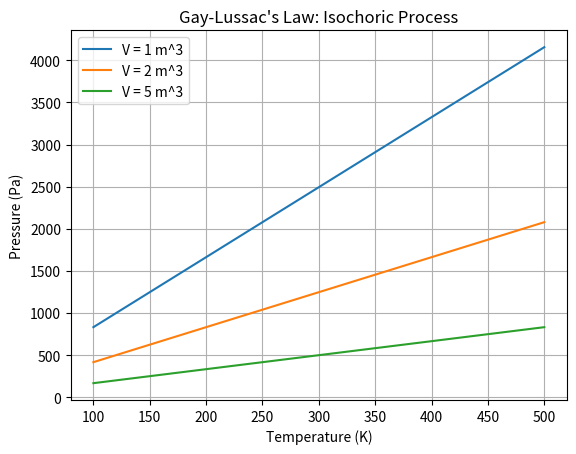

Recreate this plot in Python.
%matplotlib inline
import numpy as np
import matplotlib.pyplot as plt

T = np.linspace(100, 500, 100)
V_vals = [1, 2, 5]
R = 8.314
n = 1

for V in V_vals:
    P = n * R * T / V
    plt.plot(T, P, label=f'V = {V} m^3')

plt.title("Gay-Lussac's Law: Isochoric Process")
plt.xlabel('Temperature (K)')
plt.ylabel('Pressure (Pa)')
plt.legend()
plt.grid(True)
plt.savefig('gay_lussac.png')
